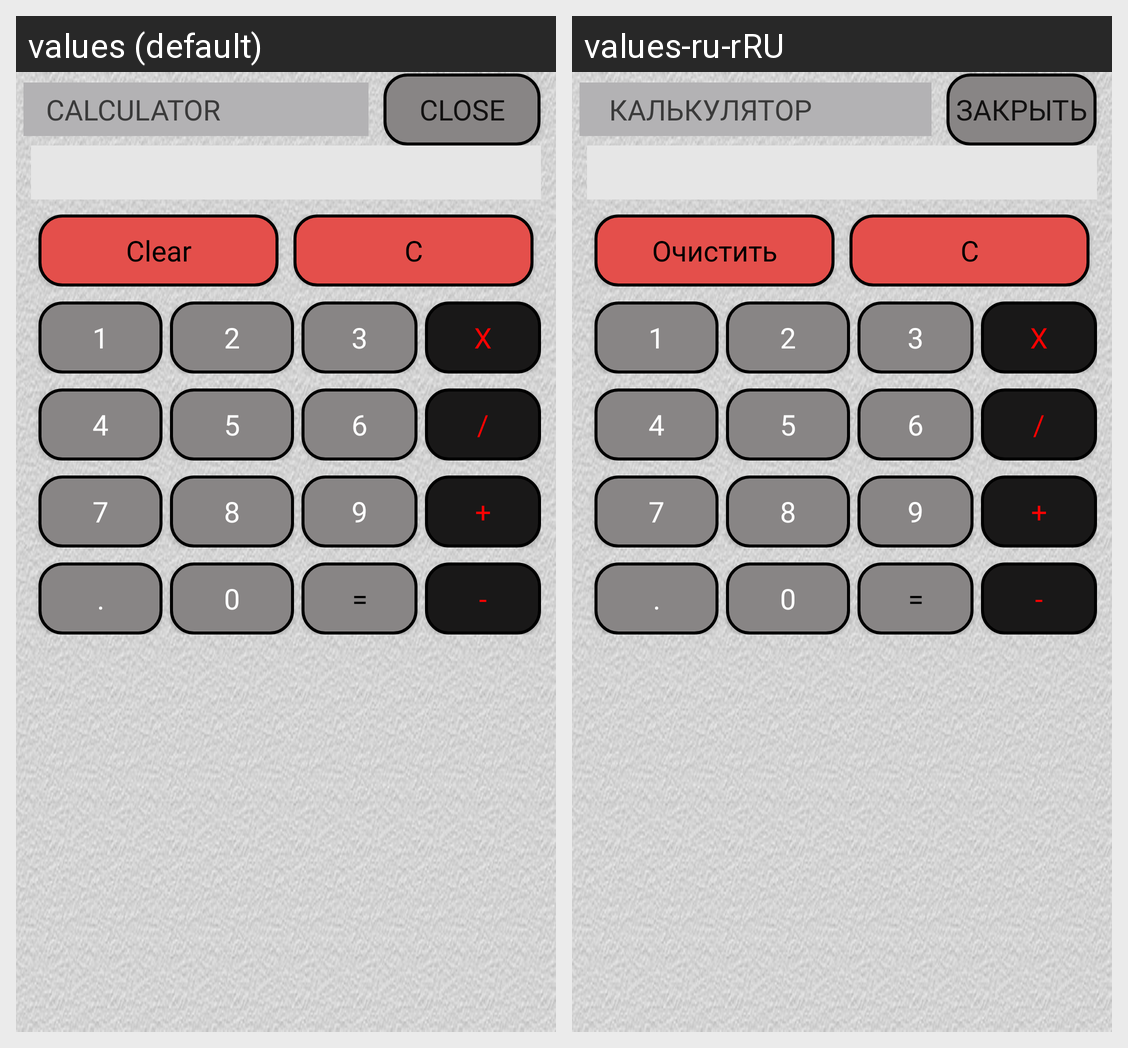

Strings drawn on this Android screen and how each of the app's shown locales translates them:
Android screen res/layout/calculator.xml rendered under 2 locales, left to right: values (default), values-ru-rRU. Device: Nexus 5 (rendered at 1080×1920; each locale shown at half size, 540×960, under a caption strip naming it); theme Theme.MaterialComponents.DayNight.NoActionBar.
Strings drawn on this screen, with the default value and each locale's value (text and hints the layout hard-codes, and strings that could not be matched under every locale, appear in the picture but are not listed):

calculator
  values: CALCULATOR
  values-ru-rRU:  КАЛЬКУЛЯТОР 

close
  values: Close
  values-ru-rRU: закрыть

clear
  values: Clear
  values-ru-rRU: Очистить

bt_backSpace
  values: C
  values-ru-rRU: C  [not translated; the default value is used]

bt_one
  values: 1
  values-ru-rRU: 1  [not translated; the default value is used]

bt_two
  values: 2
  values-ru-rRU: 2  [not translated; the default value is used]

bt_three
  values: 3
  values-ru-rRU: 3  [not translated; the default value is used]

bt_multiplication
  values: X
  values-ru-rRU: X  [not translated; the default value is used]

bt_four
  values: 4
  values-ru-rRU: 4  [not translated; the default value is used]

bt_five
  values: 5
  values-ru-rRU: 5  [not translated; the default value is used]

bt_six
  values: 6
  values-ru-rRU: 6  [not translated; the default value is used]

bt_division
  values: /
  values-ru-rRU: /  [not translated; the default value is used]

bt_seven
  values: 7
  values-ru-rRU: 7  [not translated; the default value is used]

bt_eight
  values: 8
  values-ru-rRU: 8  [not translated; the default value is used]

bt_nine
  values: 9
  values-ru-rRU: 9  [not translated; the default value is used]

bt_summa
  values: +
  values-ru-rRU: +  [not translated; the default value is used]

bt_dot
  values: .
  values-ru-rRU: .  [not translated; the default value is used]

bt_zero
  values: 0
  values-ru-rRU: 0  [not translated; the default value is used]

bt_result
  values: =
  values-ru-rRU: =  [not translated; the default value is used]

bt_difference
  values: -
  values-ru-rRU: -  [not translated; the default value is used]
